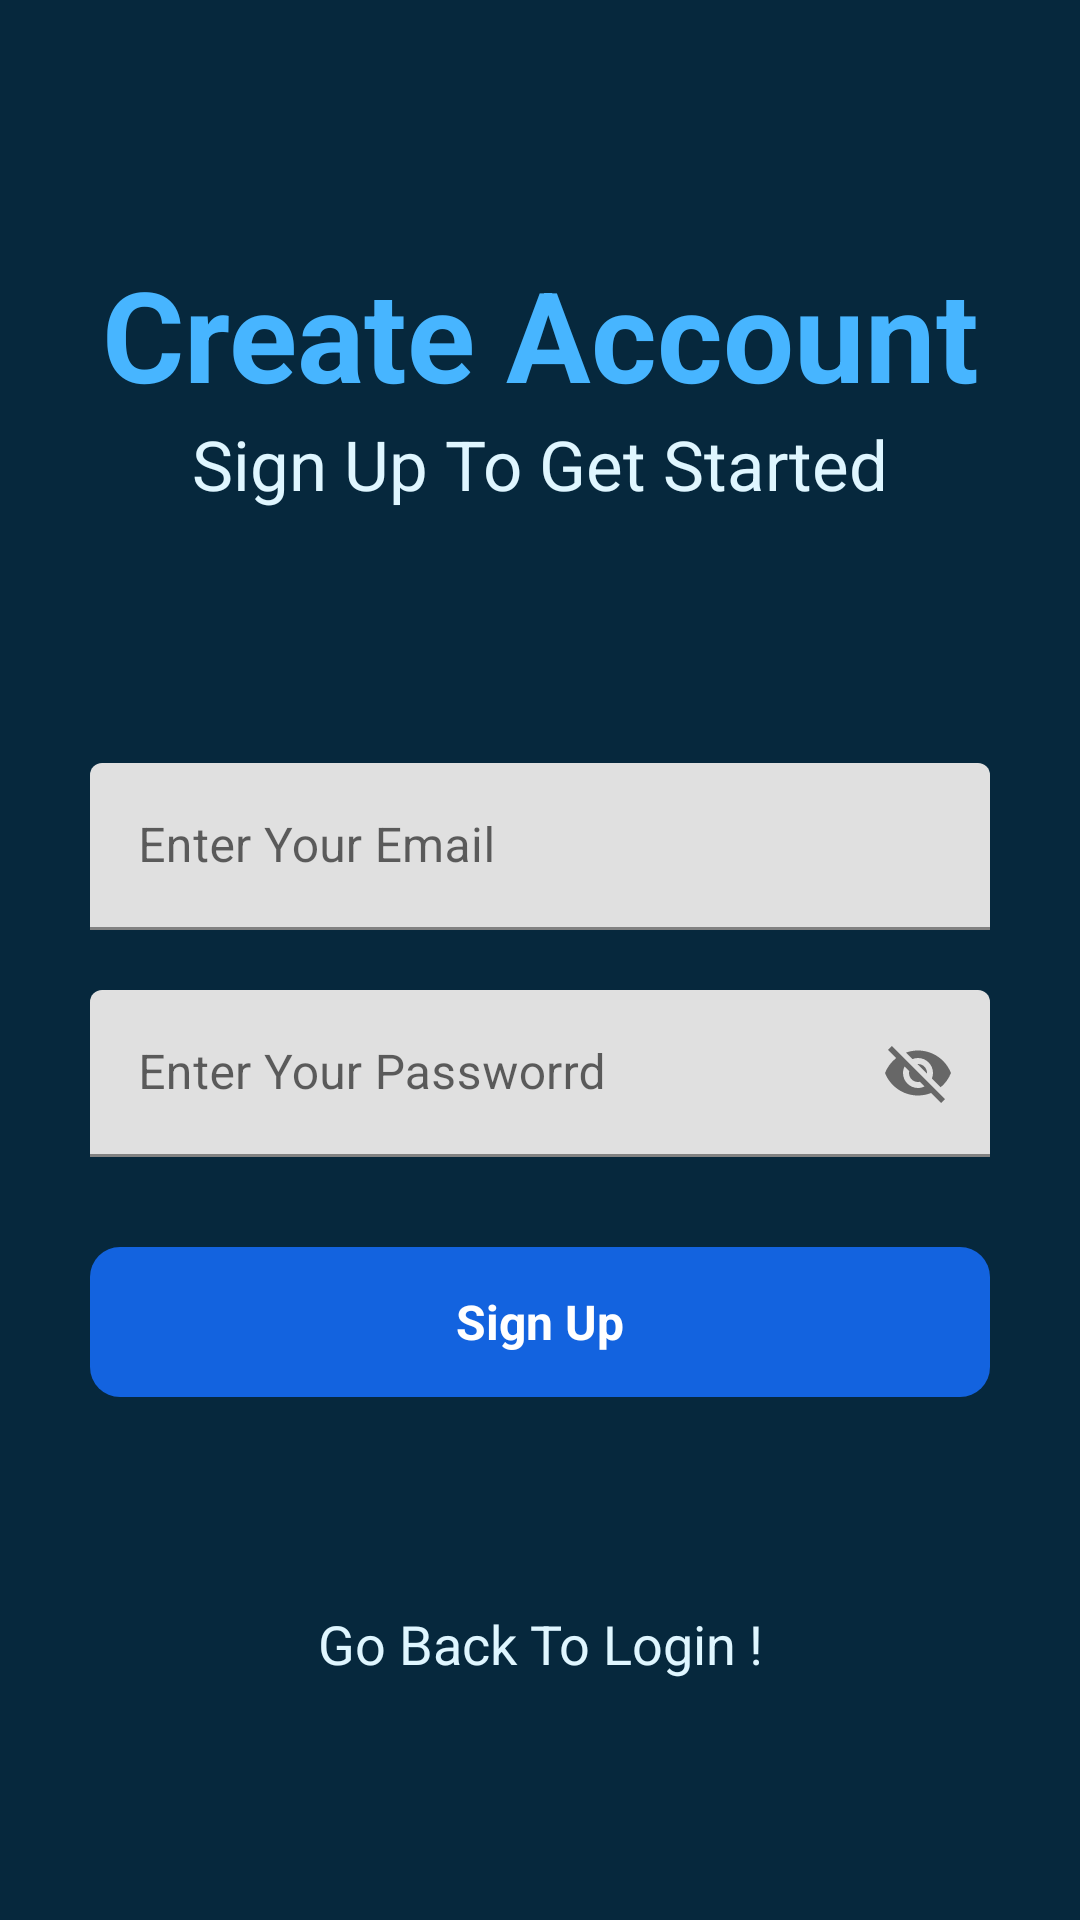

Android layout source for this screen:
<!-- AndroidManifest.xml: application theme Theme.NoteDownApp -->
<!-- res/layout/activity_signup.xml -->
<?xml version="1.0" encoding="utf-8"?>
<RelativeLayout xmlns:android="http://schemas.android.com/apk/res/android"
    xmlns:app="http://schemas.android.com/apk/res-auto"
    xmlns:tools="http://schemas.android.com/tools"
    android:layout_width="match_parent"
    android:layout_height="match_parent"
    android:background="#06283D"
    tools:context=".signup">


    <RelativeLayout
        android:layout_width="match_parent"
        android:layout_height="wrap_content"
        android:id="@+id/centerline2"
        android:layout_centerInParent="true">
    </RelativeLayout>

    <LinearLayout
        android:layout_width="match_parent"
        android:layout_height="wrap_content"
        android:layout_marginLeft="30dp"
        android:layout_marginRight="30dp"
        android:layout_above="@id/centerline2"
        android:layout_marginBottom="150dp"
        android:orientation="vertical">
        <TextView
            android:layout_width="match_parent"
            android:layout_height="wrap_content"
            android:text="Create Account"
            android:textSize="42sp"
            android:textAlignment="center"
            android:textColor="#47B5FF"
            android:textStyle="bold"
            android:gravity="center_horizontal">
        </TextView>
        <TextView
            android:layout_width="match_parent"
            android:layout_height="wrap_content"
            android:text="Sign Up To Get Started"
            android:textAlignment="center"
            android:textSize="23sp"
            android:textColor="#DFF6FF"
            android:gravity="center_horizontal">
        </TextView>
    </LinearLayout>

    <com.google.android.material.textfield.TextInputLayout
        android:layout_width="match_parent"
        android:layout_height="wrap_content"
        android:layout_above="@id/centerline2"
        android:layout_marginBottom="10dp"
        android:id="@+id/email"
        android:layout_marginRight="30dp"
        android:layout_marginLeft="30dp">
        <EditText
            android:layout_width="match_parent"
            android:layout_height="wrap_content"
            android:id="@+id/signupemail"
            android:hint="Enter Your Email"
            android:inputType="textEmailAddress">
        </EditText>
    </com.google.android.material.textfield.TextInputLayout>
    <com.google.android.material.textfield.TextInputLayout
        android:layout_width="match_parent"
        android:layout_height="wrap_content"
        android:layout_below="@id/centerline2"
        android:layout_marginTop="10dp"
        android:id="@+id/password"
        android:layout_marginRight="30dp"
        android:layout_marginLeft="30dp"
        app:passwordToggleEnabled="true">

        <EditText
            android:id="@+id/signuppassword"
            android:layout_width="match_parent"
            android:layout_height="wrap_content"
            android:hint="Enter Your Passworrd">
        </EditText>
    </com.google.android.material.textfield.TextInputLayout>

    <RelativeLayout
        android:id="@+id/signup"
        android:layout_width="match_parent"
        android:layout_height="50dp"
        android:layout_below="@id/password"
        android:layout_marginLeft="30dp"
        android:layout_marginTop="30dp"
        android:layout_marginRight="30dp"
        android:background="@drawable/button_design">

        <TextView
            android:layout_width="wrap_content"
            android:layout_height="wrap_content"
            android:layout_centerInParent="true"
            android:layout_marginStart="8dp"
            android:layout_marginLeft="8dp"
            android:text="Sign Up"
            android:textColor="@color/white"
            android:textSize="16sp"
            android:textStyle="bold" />
    </RelativeLayout>

    <TextView
        android:id="@+id/gotologin"
        android:layout_width="match_parent"
        android:layout_height="wrap_content"
        android:layout_below="@+id/signup"
        android:layout_marginLeft="20dp"
        android:layout_marginTop="70dp"
        android:layout_marginRight="20dp"
        android:gravity="center_horizontal"
        android:text="Go Back To Login !"
        android:textAlignment="center"
        android:textColor="#DFF6FF"
        android:textSize="18sp" />


</RelativeLayout>
<!-- resources referenced by this layout -->
<resources>
  <color name="white">#FFFFFFFF</color>
  <!-- drawable button_design (drawable) -->
  <?xml version="1.0" encoding="utf-8"?>
  <shape xmlns:android="http://schemas.android.com/apk/res/android">
  
      <solid android:color="#1363DF"></solid>
      <corners android:radius="10dp"></corners>
  </shape>
  <style name="Theme.NoteDownApp" parent="Theme.MaterialComponents.DayNight.DarkActionBar">
          
          <item name="colorPrimary">@color/purple_500</item>
          <item name="colorPrimaryVariant">@color/purple_700</item>
          <item name="colorOnPrimary">@color/white</item>
          
          <item name="colorSecondary">@color/teal_200</item>
          <item name="colorSecondaryVariant">@color/teal_700</item>
          <item name="colorOnSecondary">@color/black</item>
          
          <item name="android:statusBarColor" tools:targetApi="l">?attr/colorPrimaryVariant</item>
          
      </style>
  <color name="purple_500">#FF6200EE</color>
  <color name="purple_700">#FF3700B3</color>
  <color name="teal_200">#FF03DAC5</color>
  <color name="teal_700">#FF018786</color>
  <color name="black">#FF000000</color>
</resources>
